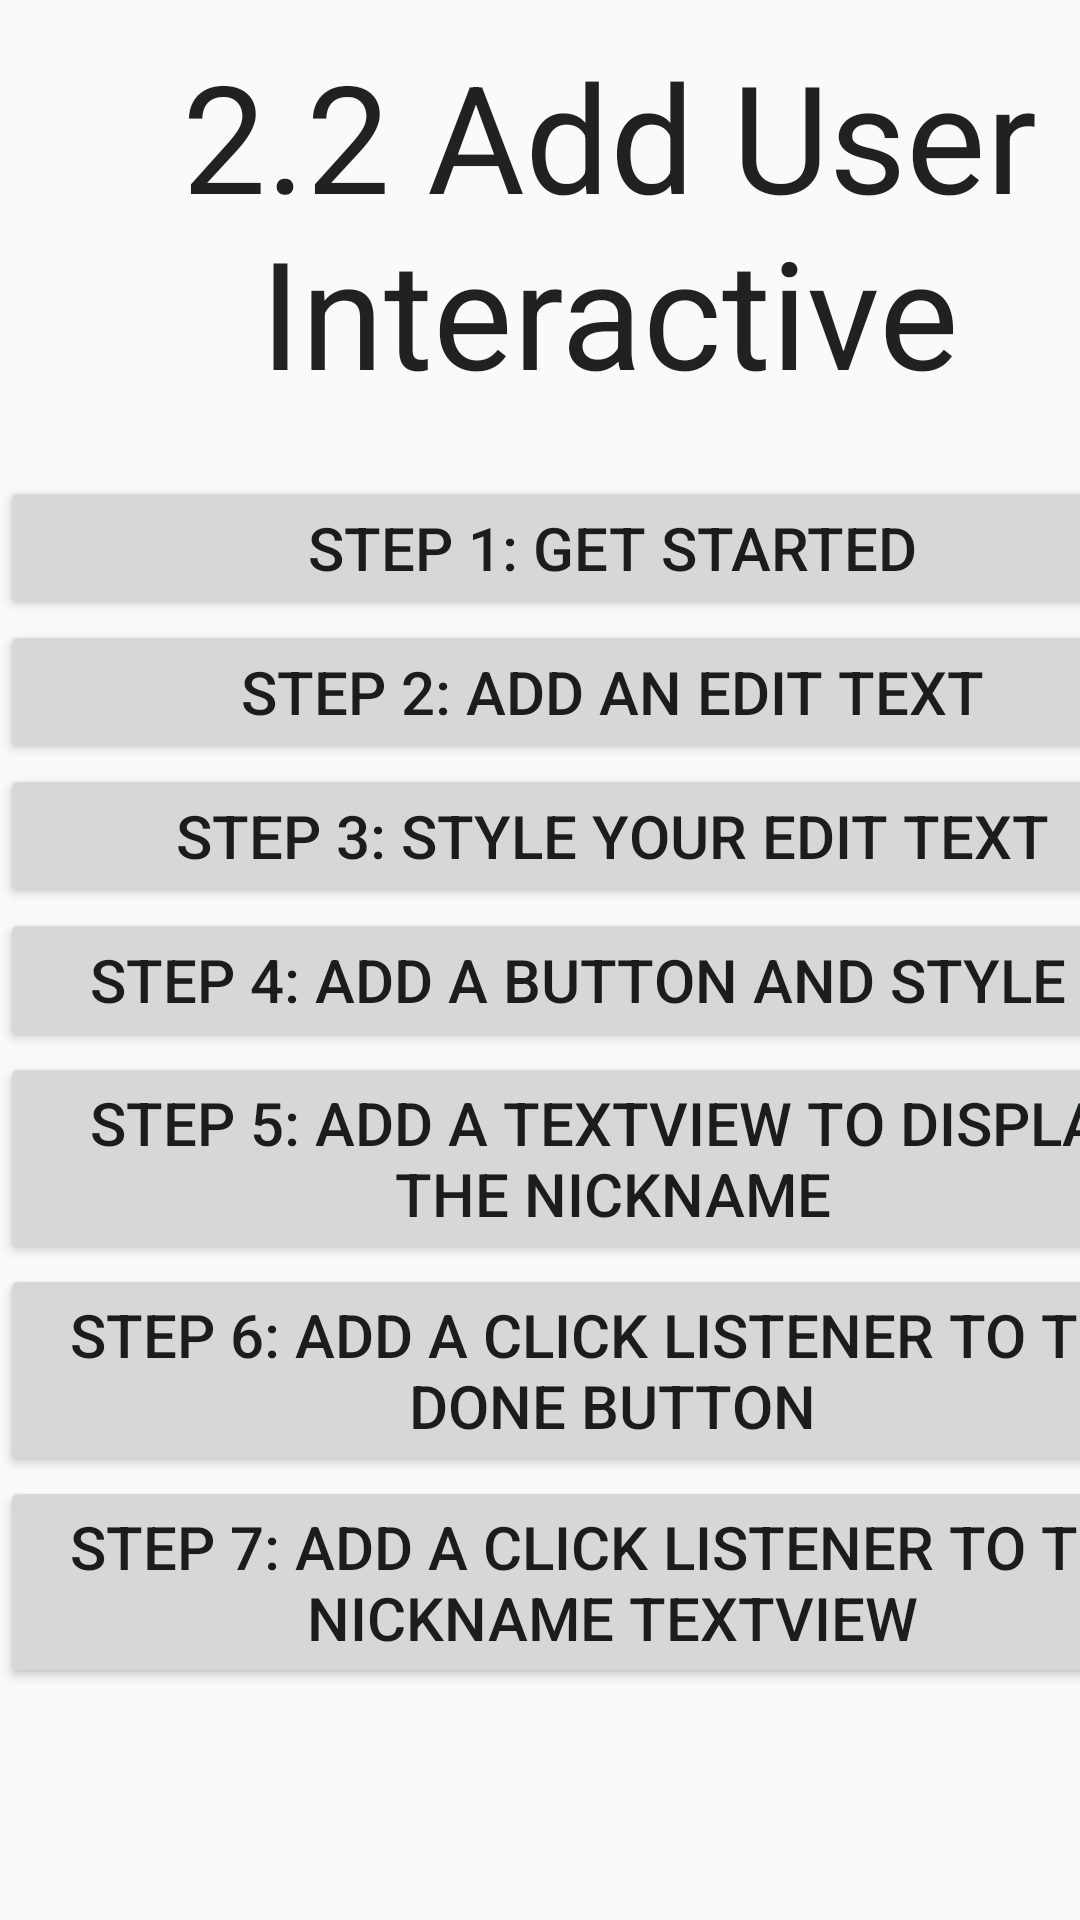

Layout XML and referenced resources for this Android screen:
<!-- AndroidManifest.xml: application theme AppTheme -->
<!-- res/layout/activity_q22.xml -->
<?xml version="1.0" encoding="utf-8"?>
<androidx.constraintlayout.widget.ConstraintLayout xmlns:android="http://schemas.android.com/apk/res/android"
    xmlns:app="http://schemas.android.com/apk/res-auto"
    xmlns:tools="http://schemas.android.com/tools"
    android:layout_width="match_parent"
    android:layout_height="match_parent"
    tools:context=".Q22"
    android:orientation="vertical">

    <LinearLayout
        android:id="@+id/linearLayout"
        android:layout_width="408dp"
        android:layout_height="617dp"
        android:orientation="vertical"
        app:layout_constraintBottom_toBottomOf="parent"
        app:layout_constraintStart_toStartOf="parent"
        app:layout_constraintTop_toTopOf="parent">

        <ScrollView
            android:layout_width="match_parent"
            android:layout_height="588dp">

            <LinearLayout
                android:layout_width="match_parent"
                android:layout_height="wrap_content"
                android:orientation="vertical">

                <TextView
                    android:id="@+id/txtQ1"
                    style="@style/bigTitleFix"
                    android:layout_width="406dp"
                    android:layout_height="127dp"
                    android:text="2.2 Add User Interactive"
                    android:textAlignment="center"
                    android:layout_marginBottom="20sp"/>

                <Button
                    android:id="@+id/btnStep1"
                    android:layout_width="match_parent"
                    android:layout_height="wrap_content"
                    android:text="Step 1: Get Started"
                    android:textSize="20sp" />

                <Button
                    android:id="@+id/btnStep2"
                    android:layout_width="match_parent"
                    android:layout_height="wrap_content"
                    android:text="Step 2: Add an Edit Text"
                    android:textSize="20sp" />

                <Button
                    android:id="@+id/btnStep3"
                    android:layout_width="match_parent"
                    android:layout_height="wrap_content"
                    android:text="Step 3: Style your Edit Text"
                    android:textSize="20sp" />

                <Button
                    android:id="@+id/btnStep4"
                    android:layout_width="match_parent"
                    android:layout_height="wrap_content"
                    android:text="Step 4: Add a button and style it"
                    android:textSize="20sp" />

                <Button
                    android:id="@+id/btnStep5"
                    android:layout_width="match_parent"
                    android:layout_height="wrap_content"
                    android:text="Step 5: Add a TextView to display the nickname"
                    android:textSize="20sp" />

                <Button
                    android:id="@+id/btnStep6"
                    android:layout_width="match_parent"
                    android:layout_height="wrap_content"

                    android:text="Step 6: Add a click listener to the DONE button"
                    android:textSize="20sp" />

                <Button
                    android:id="@+id/btnStep7"
                    android:layout_width="match_parent"
                    android:layout_height="wrap_content"
                    android:text="Step 7: Add a click listener to the nickname TextView"
                    android:textSize="20sp" />

                <Button
                    android:id="@+id/btnBackToTitle"
                    android:layout_width="match_parent"
                    android:layout_height="wrap_content"
                    android:layout_marginTop="35dp"
                    android:text="Back To Title" />

            </LinearLayout>
        </ScrollView>

    </LinearLayout>


</androidx.constraintlayout.widget.ConstraintLayout>
<!-- resources referenced by this layout -->
<resources>
  <style name="bigTitleFix" parent="Theme.AppCompat.Light.DarkActionBar">
          <item name="android:layout_width">match_parent</item>
          <item name="android:layout_height">wrap_content</item>
          <item name="android:textSize">@dimen/bigTitle_size</item>
      </style>
  <style name="AppTheme" parent="Theme.AppCompat.Light.DarkActionBar">
          
          <item name="colorPrimary">@color/colorPrimary</item>
          <item name="colorPrimaryDark">@color/colorPrimaryDark</item>
          <item name="colorAccent">@color/colorAccent</item>
      </style>
  <dimen name="bigTitle_size"> 50sp</dimen>
  <color name="colorPrimary">#008577</color>
  <color name="colorPrimaryDark">#00574B</color>
  <color name="colorAccent">#76bf5e</color>
</resources>
